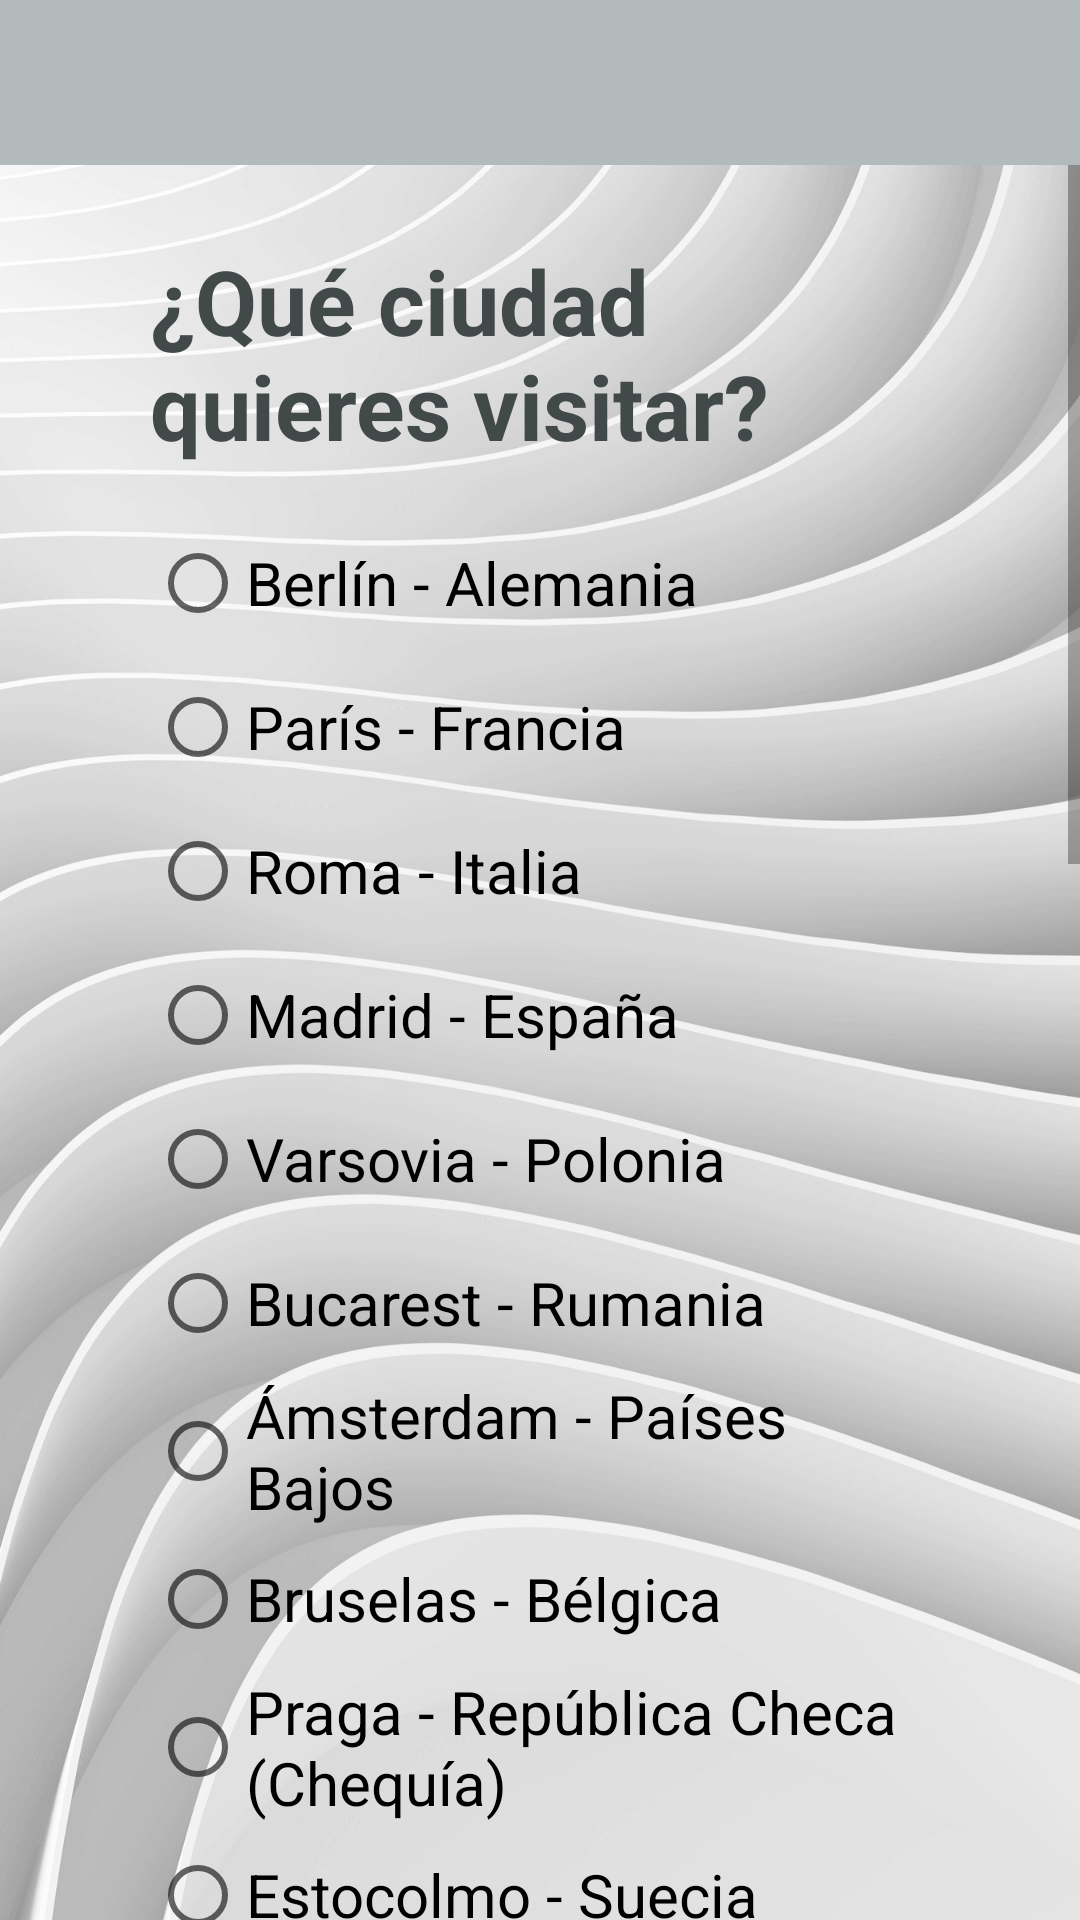

This screen was rendered from an Android layout file. Write that file and the resources it references.
<!-- AndroidManifest.xml: application theme Theme.ViajarPorEuropa -->
<!-- res/layout/activity_lista_paises_eu.xml -->
<?xml version="1.0" encoding="utf-8"?>
<androidx.constraintlayout.widget.ConstraintLayout xmlns:android="http://schemas.android.com/apk/res/android"
    xmlns:app="http://schemas.android.com/apk/res-auto"
    xmlns:tools="http://schemas.android.com/tools"
    android:layout_width="match_parent"
    android:layout_height="match_parent"
    tools:context=".ListaPaisesEU">

    <LinearLayout
        android:layout_width="match_parent"
        android:layout_height="match_parent"
        android:orientation="vertical"
        android:background="@drawable/minimalistas_abstracto_y_arquitectura_5">

        <LinearLayout
            android:id="@+id/linearCabecero"
            android:layout_width="match_parent"
            android:layout_height="wrap_content"
            android:background="#B2BABB"
            tools:ignore="MissingConstraints">

            <ImageButton
                android:id="@+id/atrasListaPaises"
                android:layout_width="35dp"
                android:layout_height="35dp"
                android:layout_marginLeft="25dp"
                android:layout_marginTop="10dp"
                android:layout_marginRight="140dp"
                android:layout_marginBottom="10dp"
                android:background="#B2BABB"
                android:scaleType="fitXY"
                android:src="@drawable/flechaatrastfg" />

            <ImageButton
                android:id="@+id/infoUsuario"
                android:layout_width="35dp"
                android:layout_height="35dp"
                android:layout_marginLeft="140dp"
                android:layout_marginTop="10dp"
                android:layout_marginBottom="10dp"
                android:background="#B2BABB"
                android:scaleType="fitXY"
                android:src="@drawable/iconousuariotfg" />

        </LinearLayout>

        <ScrollView
            android:layout_width="match_parent"
            android:layout_height="match_parent"
            tools:ignore="MissingConstraints"
            tools:layout_editor_absoluteX="0dp">

            <LinearLayout
                android:layout_width="match_parent"
                android:layout_height="match_parent"
                android:layout_marginLeft="50dp"
                android:layout_marginRight="50dp"
                android:orientation="vertical">

                <TextView
                    android:layout_width="wrap_content"
                    android:layout_height="wrap_content"
                    android:layout_marginTop="25dp"
                    android:layout_marginBottom="15dp"
                    android:text="¿Qué ciudad quieres visitar?"
                    android:textColor="#424949"
                    android:textSize="30dp"
                    android:textStyle="bold" />

                <RadioGroup
                    android:layout_width="wrap_content"
                    android:layout_height="wrap_content">

                    <RadioButton
                        android:id="@+id/berlin"
                        android:layout_width="wrap_content"
                        android:layout_height="wrap_content"
                        android:text="Berlín - Alemania"
                        android:textSize="20dp" />

                    <RadioButton
                        android:id="@+id/paris"
                        android:layout_width="wrap_content"
                        android:layout_height="wrap_content"
                        android:text="París - Francia"
                        android:textSize="20dp" />

                    <RadioButton
                        android:id="@+id/roma"
                        android:layout_width="wrap_content"
                        android:layout_height="wrap_content"
                        android:text="Roma - Italia"
                        android:textSize="20dp" />

                    <RadioButton
                        android:id="@+id/madrid"
                        android:layout_width="wrap_content"
                        android:layout_height="wrap_content"
                        android:text="Madrid - España"
                        android:textSize="20dp" />

                    <RadioButton
                        android:id="@+id/Varsovia"
                        android:layout_width="wrap_content"
                        android:layout_height="wrap_content"
                        android:text="Varsovia - Polonia"
                        android:textSize="20dp" />

                    <RadioButton
                        android:id="@+id/bucarest"
                        android:layout_width="wrap_content"
                        android:layout_height="wrap_content"
                        android:text="Bucarest - Rumania"
                        android:textSize="20dp" />

                    <RadioButton
                        android:id="@+id/amsterdam"
                        android:layout_width="wrap_content"
                        android:layout_height="wrap_content"
                        android:text="Ámsterdam - Países Bajos"
                        android:textSize="20dp" />

                    <RadioButton
                        android:id="@+id/bruselas"
                        android:layout_width="wrap_content"
                        android:layout_height="wrap_content"
                        android:text="Bruselas - Bélgica"
                        android:textSize="20dp" />

                    <RadioButton
                        android:id="@+id/praga"
                        android:layout_width="wrap_content"
                        android:layout_height="wrap_content"
                        android:text="Praga - República Checa (Chequía)"
                        android:textSize="20dp" />

                    <RadioButton
                        android:id="@+id/estocolmo"
                        android:layout_width="wrap_content"
                        android:layout_height="wrap_content"
                        android:text="Estocolmo - Suecia"
                        android:textSize="20dp" />

                    <RadioButton
                        android:id="@+id/atenas"
                        android:layout_width="wrap_content"
                        android:layout_height="wrap_content"
                        android:text="Atenas - Grecia"
                        android:textSize="20dp" />

                    <RadioButton
                        android:id="@+id/lisboa"
                        android:layout_width="wrap_content"
                        android:layout_height="wrap_content"
                        android:text="Lisboa - Portugal"
                        android:textSize="20dp" />

                    <RadioButton
                        android:id="@+id/budapest"
                        android:layout_width="wrap_content"
                        android:layout_height="wrap_content"
                        android:text="Budapest - Hungría"
                        android:textSize="20dp" />

                    <RadioButton
                        android:id="@+id/viena"
                        android:layout_width="wrap_content"
                        android:layout_height="wrap_content"
                        android:text="Viena - Austria"
                        android:textSize="20dp" />

                    <RadioButton
                        android:id="@+id/copenhague"
                        android:layout_width="wrap_content"
                        android:layout_height="wrap_content"
                        android:text="Copenhague - Dinamarca"
                        android:textSize="20dp" />

                    <RadioButton
                        android:id="@+id/helsinki"
                        android:layout_width="wrap_content"
                        android:layout_height="wrap_content"
                        android:text="Helsinki - Finlandia"
                        android:textSize="20dp" />

                    <RadioButton
                        android:id="@+id/oslo"
                        android:layout_width="wrap_content"
                        android:layout_height="wrap_content"
                        android:text="Oslo - Noruega"
                        android:textSize="20dp" />

                    <RadioButton
                        android:id="@+id/bratislava"
                        android:layout_width="wrap_content"
                        android:layout_height="wrap_content"
                        android:text="Bratislava - Eslovaquia"
                        android:textSize="20dp" />

                    <RadioButton
                        android:id="@+id/dublin"
                        android:layout_width="wrap_content"
                        android:layout_height="wrap_content"
                        android:text="Dublín - Irlanda"
                        android:textSize="20dp" />

                    <RadioButton
                        android:id="@+id/zagreb"
                        android:layout_width="wrap_content"
                        android:layout_height="wrap_content"
                        android:text="Zagreb - Croacia"
                        android:textSize="20dp" />

                    <RadioButton
                        android:id="@+id/vilnius"
                        android:layout_width="wrap_content"
                        android:layout_height="wrap_content"
                        android:text="Vilnius - Lituania"
                        android:textSize="20dp" />

                    <RadioButton
                        android:id="@+id/liubliana"
                        android:layout_width="wrap_content"
                        android:layout_height="wrap_content"
                        android:text="Liubliana - Eslovenia"
                        android:textSize="20dp" />

                    <RadioButton
                        android:id="@+id/riga"
                        android:layout_width="wrap_content"
                        android:layout_height="wrap_content"
                        android:text="Riga - Letonia"
                        android:textSize="20dp" />

                    <RadioButton
                        android:id="@+id/tallin"
                        android:layout_width="wrap_content"
                        android:layout_height="wrap_content"
                        android:text="Tallin - Estonia"
                        android:textSize="20dp" />

                    <RadioButton
                        android:id="@+id/luxemburgo"
                        android:layout_width="wrap_content"
                        android:layout_height="wrap_content"
                        android:text="Luxemburgo - Luxemburgo"
                        android:textSize="20dp" />

                    <RadioButton
                        android:id="@+id/laValeta"
                        android:layout_width="wrap_content"
                        android:layout_height="wrap_content"
                        android:text="La Valeta - Malta"
                        android:textSize="20dp" />

                </RadioGroup>

                <Button
                    android:id="@+id/aceptarInfoPais"
                    android:layout_width="match_parent"
                    android:layout_height="wrap_content"
                    android:layout_margin="25dp"
                    android:background="@drawable/shape"
                    android:text="CONTINUAR"
                    android:textAlignment="center"
                    android:textColor="@color/black" />

            </LinearLayout>

        </ScrollView>
    </LinearLayout>


</androidx.constraintlayout.widget.ConstraintLayout>
<!-- resources referenced by this layout -->
<resources>
  <color name="black">#FF000000</color>
  <!-- drawable minimalistas_abstracto_y_arquitectura_5: png bitmap (drawable, 251622 bytes) -->
  <!-- drawable shape (drawable) -->
  <?xml version="1.0" encoding="utf-8"?>
  <shape
      xmlns:android="http://schemas.android.com/apk/res/android">
      <solid
          android:color="#CCb9b3b1">
      </solid>
      <corners
          android:topLeftRadius="15dip"
          android:topRightRadius="15dip"
          android:bottomLeftRadius="15dip"
          android:bottomRightRadius="15dip">
      </corners>
  </shape>
  <style name="Theme.ViajarPorEuropa" parent="Theme.MaterialComponents.DayNight.DarkActionBar">
          
          <item name="colorPrimary">#b9b3b1</item>
          <item name="colorPrimaryVariant">#b9b3b1</item>
          <item name="colorOnPrimary">@color/white</item>
          
          <item name="colorSecondary">@color/teal_200</item>
          <item name="colorSecondaryVariant">@color/teal_700</item>
          <item name="colorOnSecondary">@color/black</item>
          
          <item name="android:statusBarColor">?attr/colorPrimaryVariant</item>
          
      </style>
  <color name="white">#FFFFFFFF</color>
  <color name="teal_200">#FF03DAC5</color>
  <color name="teal_700">#FF018786</color>
</resources>
